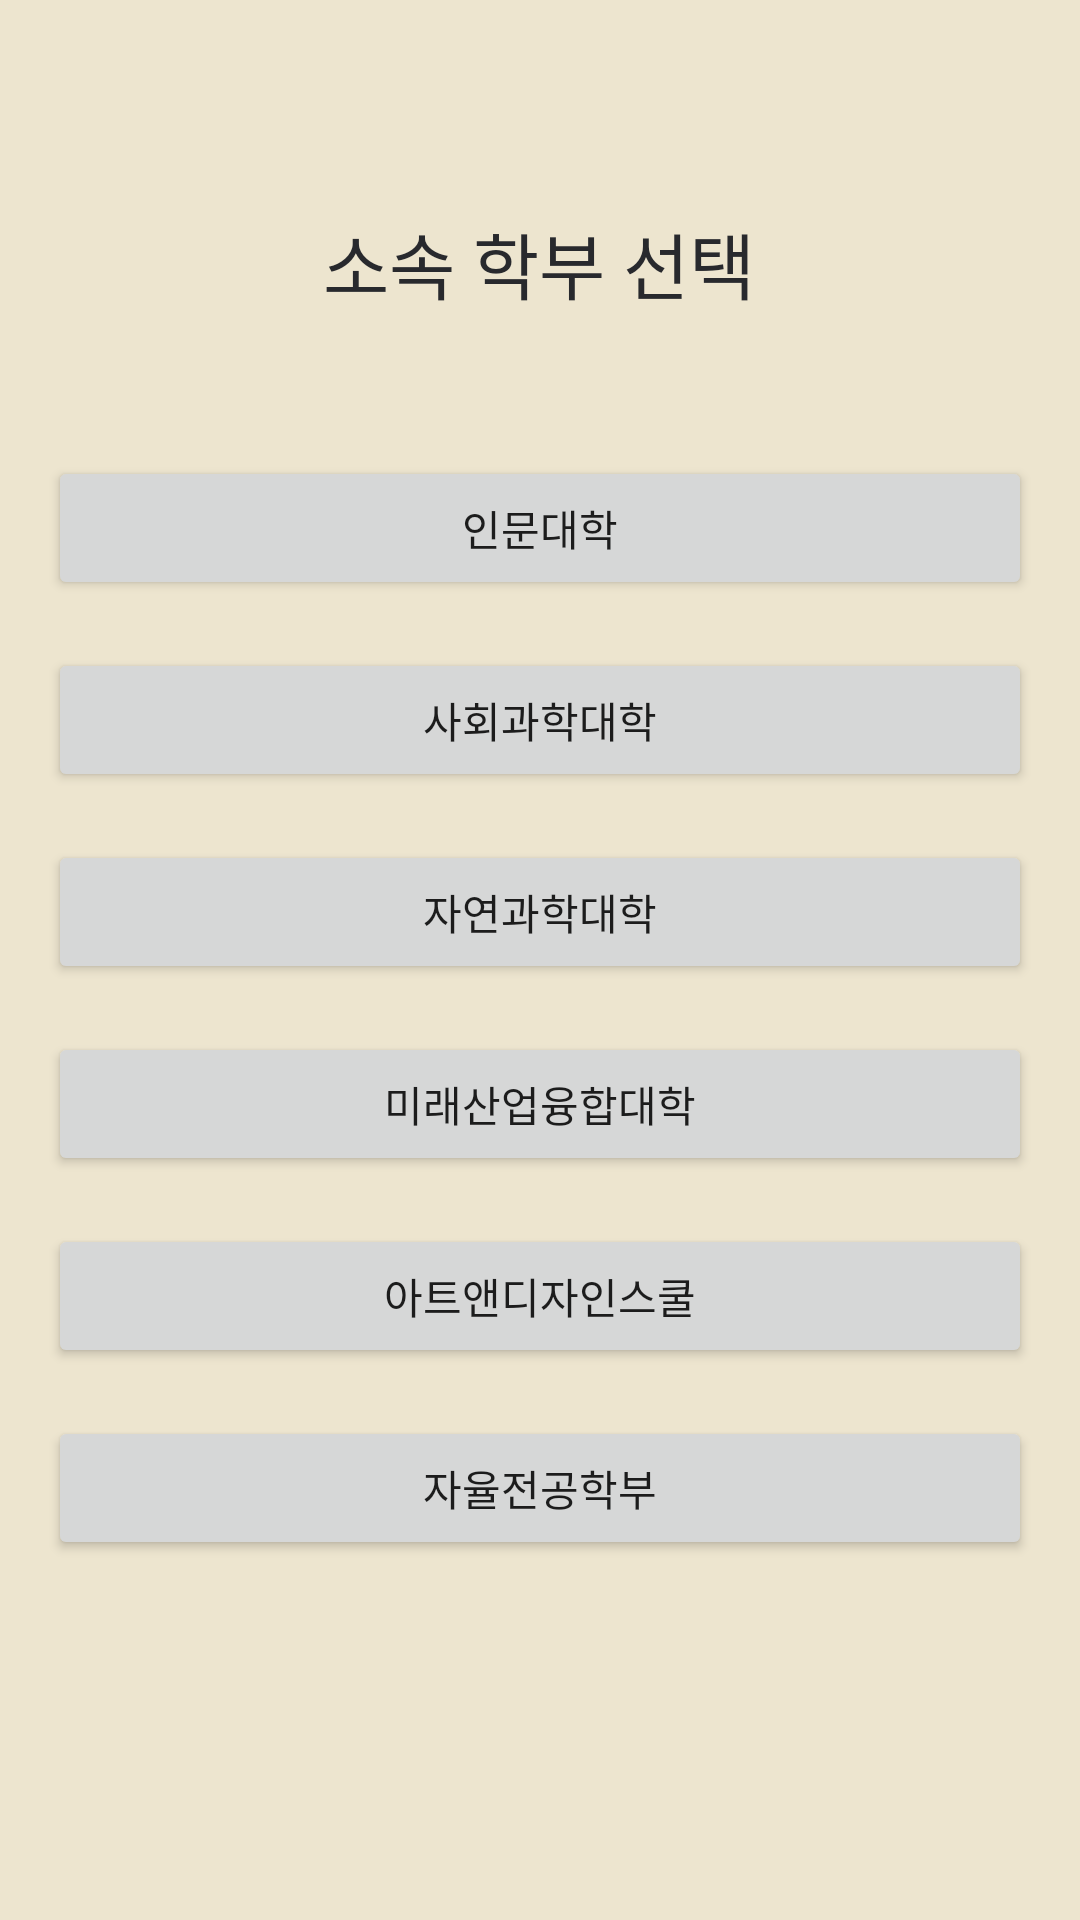

The Android layout XML behind this screen, and the referenced resources:
<!-- AndroidManifest.xml: application theme Theme.Android16 -->
<!-- res/layout/activity_choose_college.xml -->
<?xml version="1.0" encoding="utf-8"?>
<androidx.constraintlayout.widget.ConstraintLayout xmlns:android="http://schemas.android.com/apk/res/android"
    xmlns:app="http://schemas.android.com/apk/res-auto"
    xmlns:tools="http://schemas.android.com/tools"
    android:layout_width="match_parent"
    android:layout_height="match_parent"
    android:background="@color/Background"
    tools:context=".ChooseCollege">

    <Button
        android:id="@+id/HumanitiesButton"
        android:layout_width="0dp"
        android:layout_height="wrap_content"
        android:layout_marginStart="16dp"
        android:layout_marginTop="50dp"
        android:layout_marginEnd="16dp"
        android:text="인문대학"
        app:layout_constraintEnd_toEndOf="parent"
        app:layout_constraintHorizontal_bias="0.514"
        app:layout_constraintStart_toStartOf="parent"
        app:layout_constraintTop_toBottomOf="@+id/textView" />

    <TextView
        android:id="@+id/textView"
        android:layout_width="145dp"
        android:layout_height="32dp"
        android:layout_marginTop="70dp"
        android:text="소속 학부 선택"
        android:textColor="@color/Active_Text"
        android:textSize="24sp"
        app:layout_constraintEnd_toEndOf="parent"
        app:layout_constraintStart_toStartOf="parent"
        app:layout_constraintTop_toTopOf="parent" />

    <Button
        android:id="@+id/SocialSciencesButton"
        android:layout_width="0dp"
        android:layout_height="wrap_content"
        android:layout_marginStart="16dp"
        android:layout_marginTop="16dp"
        android:layout_marginEnd="16dp"
        android:text="사회과학대학"
        app:layout_constraintEnd_toEndOf="parent"
        app:layout_constraintStart_toStartOf="parent"
        app:layout_constraintTop_toBottomOf="@+id/HumanitiesButton" />

    <Button
        android:id="@+id/NaturalSciencesButton"
        android:layout_width="0dp"
        android:layout_height="wrap_content"
        android:layout_marginStart="16dp"
        android:layout_marginTop="16dp"
        android:layout_marginEnd="16dp"
        android:text="자연과학대학"
        app:layout_constraintEnd_toEndOf="parent"
        app:layout_constraintStart_toStartOf="parent"
        app:layout_constraintTop_toBottomOf="@+id/SocialSciencesButton" />

    <Button
        android:id="@+id/FutureIndustrialButton"
        android:layout_width="0dp"
        android:layout_height="wrap_content"
        android:layout_marginStart="16dp"
        android:layout_marginTop="16dp"
        android:layout_marginEnd="16dp"
        android:text="미래산업융합대학"
        app:layout_constraintEnd_toEndOf="parent"
        app:layout_constraintStart_toStartOf="parent"
        app:layout_constraintTop_toBottomOf="@+id/NaturalSciencesButton" />

    <Button
        android:id="@+id/ArtDesignButton"
        android:layout_width="0dp"
        android:layout_height="wrap_content"
        android:layout_marginStart="16dp"
        android:layout_marginTop="16dp"
        android:layout_marginEnd="16dp"
        android:text="아트앤디자인스쿨"
        app:layout_constraintEnd_toEndOf="parent"
        app:layout_constraintStart_toStartOf="parent"
        app:layout_constraintTop_toBottomOf="@+id/FutureIndustrialButton" />

    <Button
        android:id="@+id/ChooseDepartmentButton"
        android:layout_width="0dp"
        android:layout_height="wrap_content"
        android:layout_marginStart="16dp"
        android:layout_marginTop="16dp"
        android:layout_marginEnd="16dp"
        android:text="자율전공학부"
        app:layout_constraintEnd_toEndOf="parent"
        app:layout_constraintStart_toStartOf="parent"
        app:layout_constraintTop_toBottomOf="@+id/ArtDesignButton" />
</androidx.constraintlayout.widget.ConstraintLayout>
<!-- resources referenced by this layout -->
<resources>
  <color name="Active_Text">#28292D</color>
  <color name="Background">#EDE5CF</color>
  <style name="Theme.Android16" parent="Theme.MaterialComponents.DayNight.DarkActionBar">
          
          <item name="colorPrimary">@color/swupurple</item>
          <item name="colorPrimaryVariant">@color/swupurple</item>
          <item name="colorOnPrimary">@color/white</item>
          
          <item name="colorSecondary">@color/teal_200</item>
          <item name="colorSecondaryVariant">@color/teal_700</item>
          <item name="colorOnSecondary">@color/black</item>
          
          <item name="android:statusBarColor" tools:targetApi="l">?attr/colorPrimaryVariant</item>
          
      </style>
  <color name="swupurple">#FF9E1A20</color>
  <color name="white">#FFFFFFFF</color>
  <color name="teal_200">#FF03DAC5</color>
  <color name="teal_700">#FF018786</color>
  <color name="black">#FF000000</color>
</resources>
